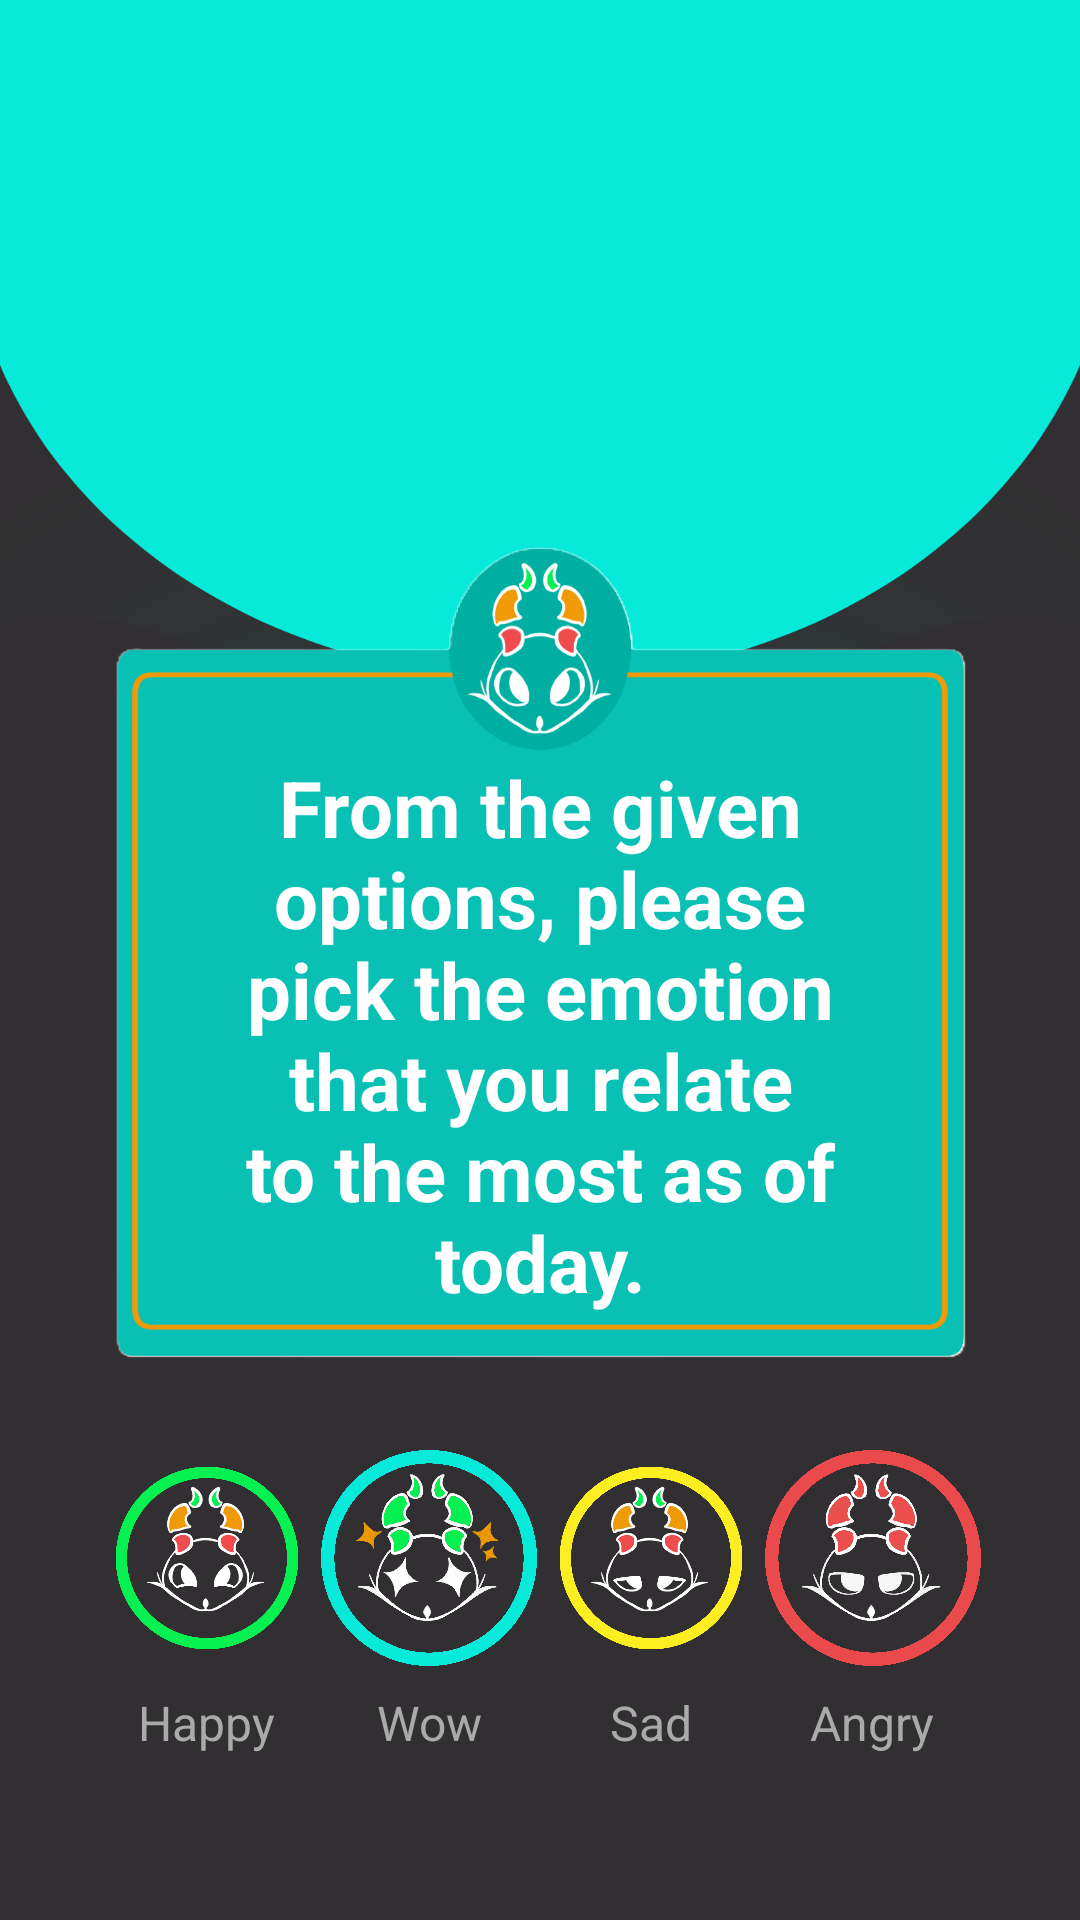

This screen was rendered from an Android layout file. Write that file and the resources it references.
<!-- AndroidManifest.xml: application theme Theme.Overseer -->
<!-- res/layout/quiz_mood.xml -->
<?xml version="1.0" encoding="utf-8"?>
<androidx.constraintlayout.widget.ConstraintLayout
    xmlns:android="http://schemas.android.com/apk/res/android"
    xmlns:app="http://schemas.android.com/apk/res-auto"
    android:layout_width="match_parent"
    android:layout_height="match_parent"
    android:padding="16dp"
    android:background="@drawable/quiz_bg">

    
    <TextView
        android:id="@+id/questionText"
        android:layout_width="0dp"
        android:layout_height="0dp"
        android:background="@drawable/panel"
        android:gravity="center"
        android:paddingTop="70dp"
        android:paddingLeft="50dp"
        android:paddingRight="50dp"
        android:paddingBottom="20dp"
        android:text="From the given options, please pick the emotion that you relate to the most as of today."
        android:textColor="@android:color/white"
        android:textSize="29sp"
        android:textStyle="bold"
        android:autoSizeTextType="uniform"
        android:autoSizeStepGranularity="1dp"
        android:autoSizeMaxTextSize="39sp"
        android:autoSizeMinTextSize="5sp"
        app:layout_constraintDimensionRatio="1:0.85"
        app:layout_constraintTop_toTopOf="parent"
        app:layout_constraintStart_toStartOf="parent"
        app:layout_constraintEnd_toEndOf="parent"
        app:layout_constraintBottom_toBottomOf="parent"/>

    
    <androidx.constraintlayout.widget.ConstraintLayout
        android:id="@+id/reactionGrid"
        android:layout_width="0dp"
        android:layout_height="wrap_content"
        app:layout_constraintTop_toBottomOf="@id/questionText"
        app:layout_constraintStart_toStartOf="parent"
        app:layout_constraintEnd_toEndOf="parent"
        android:padding="16dp">

        
        <LinearLayout
            android:id="@+id/reaction1"
            android:layout_width="0dp"
            android:layout_height="wrap_content"
            android:orientation="vertical"
            android:gravity="center"
            app:layout_constraintStart_toStartOf="parent"
            app:layout_constraintWidth_percent="0.25">

            <ImageButton
                android:id="@+id/button_happy"
                android:layout_width="72dp"
                android:layout_height="72dp"
                android:layout_margin="8dp"
                android:scaleType="fitCenter"
                android:background="@android:color/transparent"
                android:src="@drawable/happy_icon" />

            <TextView
                android:id="@+id/label_happy"
                android:layout_width="wrap_content"
                android:layout_height="wrap_content"
                android:text="Happy"
                android:textSize="16sp"
                android:textColor="@android:color/darker_gray"
                android:gravity="center" />
        </LinearLayout>

        
        <LinearLayout
            android:id="@+id/reaction2"
            android:layout_width="0dp"
            android:layout_height="wrap_content"
            android:orientation="vertical"
            android:gravity="center"
            app:layout_constraintStart_toEndOf="@id/reaction1"
            app:layout_constraintWidth_percent="0.25">

            <ImageButton
                android:id="@+id/button_wow"
                android:layout_width="72dp"
                android:layout_height="72dp"
                android:layout_margin="8dp"
                android:scaleType="fitCenter"
                android:background="@android:color/transparent"
                android:src="@drawable/wow" />

            <TextView
                android:id="@+id/label_wow"
                android:layout_width="wrap_content"
                android:layout_height="wrap_content"
                android:text="Wow"
                android:textSize="16sp"
                android:textColor="@android:color/darker_gray"
                android:gravity="center" />
        </LinearLayout>

        <LinearLayout
            android:id="@+id/reaction3"
            android:layout_width="0dp"
            android:layout_height="wrap_content"
            android:orientation="vertical"
            android:gravity="center"
            app:layout_constraintStart_toEndOf="@id/reaction2"
            app:layout_constraintWidth_percent="0.25">

            <ImageButton
                android:id="@+id/button_sad"
                android:layout_width="72dp"
                android:layout_height="72dp"
                android:layout_margin="8dp"
                android:scaleType="fitCenter"
                android:background="@android:color/transparent"
                android:src="@drawable/tired_icon" />

            <TextView
                android:id="@+id/label_sad"
                android:layout_width="wrap_content"
                android:layout_height="wrap_content"
                android:text="Sad"
                android:textSize="16sp"
                android:textColor="@android:color/darker_gray"
                android:gravity="center" />
        </LinearLayout>

        <LinearLayout
            android:id="@+id/reaction4"
            android:layout_width="0dp"
            android:layout_height="wrap_content"
            android:orientation="vertical"
            android:gravity="center"
            app:layout_constraintStart_toEndOf="@id/reaction3"
            app:layout_constraintWidth_percent="0.25">

            <ImageButton
                android:id="@+id/button_angry"
                android:layout_width="72dp"
                android:layout_height="72dp"
                android:layout_margin="8dp"
                android:scaleType="fitCenter"
                android:background="@android:color/transparent"
                android:src="@drawable/angry" />

            <TextView
                android:id="@+id/label_angry"
                android:layout_width="wrap_content"
                android:layout_height="wrap_content"
                android:text="Angry"
                android:textSize="16sp"
                android:textColor="@android:color/darker_gray"
                android:gravity="center" />
        </LinearLayout>

        
    </androidx.constraintlayout.widget.ConstraintLayout>
</androidx.constraintlayout.widget.ConstraintLayout>
<!-- resources referenced by this layout -->
<resources>
  <!-- drawable angry: png bitmap (drawable, 445395 bytes) -->
  <!-- drawable happy_icon: png bitmap (drawable, 196286 bytes) -->
  <!-- drawable panel: png bitmap (drawable, 55642 bytes) -->
  <!-- drawable quiz_bg: png bitmap (drawable, 49583 bytes) -->
  <!-- drawable tired_icon: png bitmap (drawable, 188620 bytes) -->
  <!-- drawable wow: png bitmap (drawable, 483405 bytes) -->
  <style name="Theme.Overseer" parent="Theme.AppCompat.DayNight.NoActionBar">
          <item name="colorPrimary">@color/medj_white</item>
          <item name="colorPrimaryVariant">@color/black</item>
          <item name="colorOnPrimary">@color/white</item>
          <item name="colorPrimaryDark">@color/medj_white</item>
          <item name="colorAccent">@color/medj_white2</item>
      </style>
  <color name="medj_white">#F8F8F8</color>
  <color name="black">#FF000000</color>
  <color name="white">#FFFFFFFF</color>
  <color name="medj_white2">#E0E0E0</color>
</resources>
